Run: headless pygame with SDL's dummy video driver; simulated clock (each Clock.tick advances the game by its frame time, no real sleeping); random seed 0; keys injected as events and as key.get_pressed() state; no mouse input.
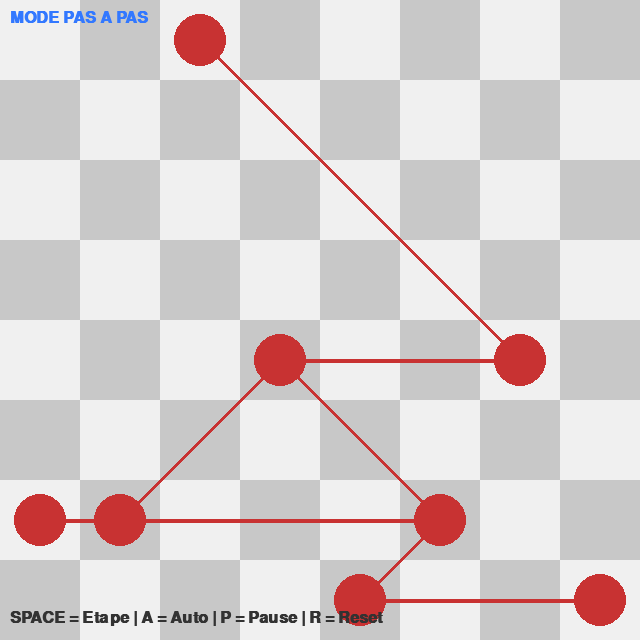
Frame 1 of 4 · flips 1–60 · no input
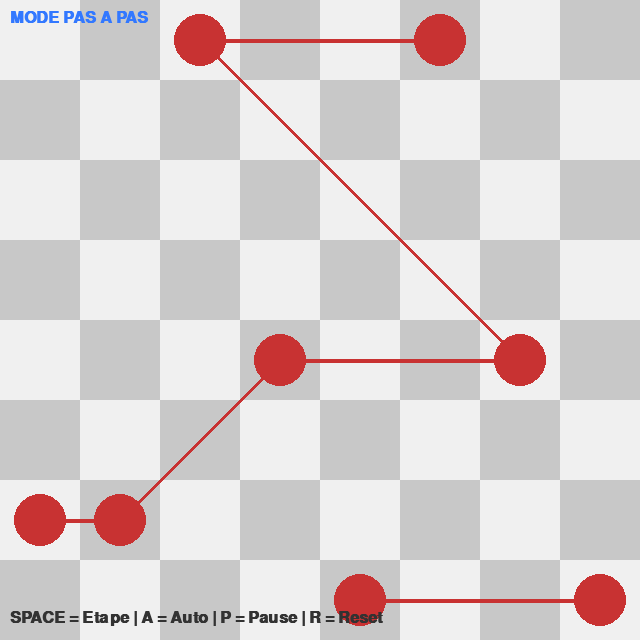
Frame 2 of 4 · flips 61–180 · tapped SPACE, RETURN · held RIGHT (→), D
Frame 3 of 4 · flips 181–300 · held DOWN (↓), S · screen unchanged from frame 2, image omitted
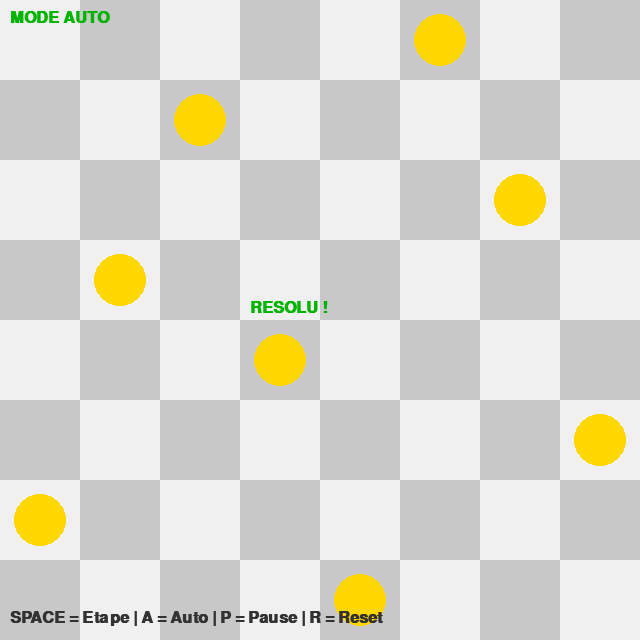
Frame 4 of 4 · flips 301–420 · held LEFT (←), A, UP (↑), W

The pygame program that drew these frames:

import pygame
import random

# --- Configuration ---
N = 8
CELL_SIZE = 80
WINDOW_SIZE = N * CELL_SIZE
FPS = 10

# Couleurs
WHITE = (240, 240, 240)
GREY = (200, 200, 200)
BLACK = (50, 50, 50)
RED = (200, 50, 50)
GOLD = (255, 215, 0)
GREEN = (0, 180, 0)
BLUE = (50, 120, 255)

class MinConflictsQueens:
    def __init__(self, n):
        self.n = n
        self.state = [random.randint(0, n - 1) for _ in range(n)]

    def get_conflicts(self, col, row):
        count = 0
        for i in range(self.n):
            if i == col:
                continue

            if (
                self.state[i] == row
                or abs(self.state[i] - row) == abs(i - col)
            ):
                count += 1

        return count

    def get_all_conflicts(self):
        conflicted = []

        for col in range(self.n):
            if self.get_conflicts(col, self.state[col]) > 0:
                conflicted.append(col)

        return conflicted

    def step(self):

        conflicted_cols = self.get_all_conflicts()

        if not conflicted_cols:
            return True

        # --- Trouver la reine avec le plus de conflits ---
        max_conflicts = -1
        worst_cols = []

        for col in conflicted_cols:

            conflicts = self.get_conflicts(col, self.state[col])

            if conflicts > max_conflicts:
                max_conflicts = conflicts
                worst_cols = [col]

            elif conflicts == max_conflicts:
                worst_cols.append(col)

        # Choisir une des pires reines aléatoirement
        col = random.choice(worst_cols)

        # --- Chercher la meilleure ligne ---
        min_conflicts = self.n + 1
        best_rows = []

        for row in range(self.n):

            c = self.get_conflicts(col, row)

            if c < min_conflicts:
                min_conflicts = c
                best_rows = [row]

            elif c == min_conflicts:
                best_rows.append(row)

        # Déplacer la reine
        self.state[col] = random.choice(best_rows)

        return False


def draw_board(screen, game, conflicted_cols):
    for row in range(N):
        for col in range(N):

            color = WHITE if (row + col) % 2 == 0 else GREY

            pygame.draw.rect(
                screen,
                color,
                (col * CELL_SIZE, row * CELL_SIZE, CELL_SIZE, CELL_SIZE)
            )
                # --- Dessiner les conflits ---
            for col1 in range(N):
                row1 = game.state[col1]

                for col2 in range(col1 + 1, N):
                    row2 = game.state[col2]

                    conflit = (
                        row1 == row2
                        or abs(row1 - row2) == abs(col1 - col2)
                    )

                    if conflit:

                        x1 = col1 * CELL_SIZE + CELL_SIZE // 2
                        y1 = row1 * CELL_SIZE + CELL_SIZE // 2

                        x2 = col2 * CELL_SIZE + CELL_SIZE // 2
                        y2 = row2 * CELL_SIZE + CELL_SIZE // 2

                        pygame.draw.line(
                            screen,
                            RED,
                            (x1, y1),
                            (x2, y2),
                            4
                        )

            # Dessiner les reines
            if game.state[col] == row:

                queen_color = (
                    RED if col in conflicted_cols else GOLD
                )

                pygame.draw.circle(
                    screen,
                    queen_color,
                    (
                        col * CELL_SIZE + CELL_SIZE // 2,
                        row * CELL_SIZE + CELL_SIZE // 2
                    ),
                    CELL_SIZE // 3
                )


def draw_ui(screen, font, auto_mode, solved):
    mode_text = "MODE AUTO" if auto_mode else "MODE PAS A PAS"

    color = GREEN if auto_mode else BLUE

    text = font.render(mode_text, True, color)

    screen.blit(text, (10, 10))

    controls = font.render(
        "SPACE = Etape | A = Auto | P = Pause | R = Reset",
        True,
        BLACK
    )

    screen.blit(controls, (10, WINDOW_SIZE - 30))

    if solved:
        solved_text = font.render("RESOLU !", True, GREEN)
        screen.blit(
            solved_text,
            (WINDOW_SIZE // 2 - 70, WINDOW_SIZE // 2 - 20)
        )


def main():
    pygame.init()

    screen = pygame.display.set_mode(
        (WINDOW_SIZE, WINDOW_SIZE)
    )

    pygame.display.set_caption(
        "Min-Conflicts : N-Reines"
    )

    clock = pygame.time.Clock()

    font = pygame.font.SysFont("Arial", 24, bold=True)

    game = MinConflictsQueens(N)

    solved = False
    running = True

    # False = pas à pas
    # True = automatique
    auto_mode = False

    while running:

        for event in pygame.event.get():

            if event.type == pygame.QUIT:
                running = False

            if event.type == pygame.KEYDOWN:

                # Une seule étape
                if event.key == pygame.K_SPACE:
                    if not solved:
                        solved = game.step()

                # Mode automatique
                elif event.key == pygame.K_a:
                    auto_mode = True

                # Pause
                elif event.key == pygame.K_p:
                    auto_mode = False

                # Reset
                elif event.key == pygame.K_r:
                    game = MinConflictsQueens(N)
                    solved = False
                    auto_mode = False

        # Exécution automatique
        if auto_mode and not solved:
            solved = game.step()

        conflicted = game.get_all_conflicts()

        screen.fill(BLACK)

        draw_board(screen, game, conflicted)

        draw_ui(screen, font, auto_mode, solved)

        pygame.display.flip()

        clock.tick(FPS)

    pygame.quit()


if __name__ == "__main__":
    main()
